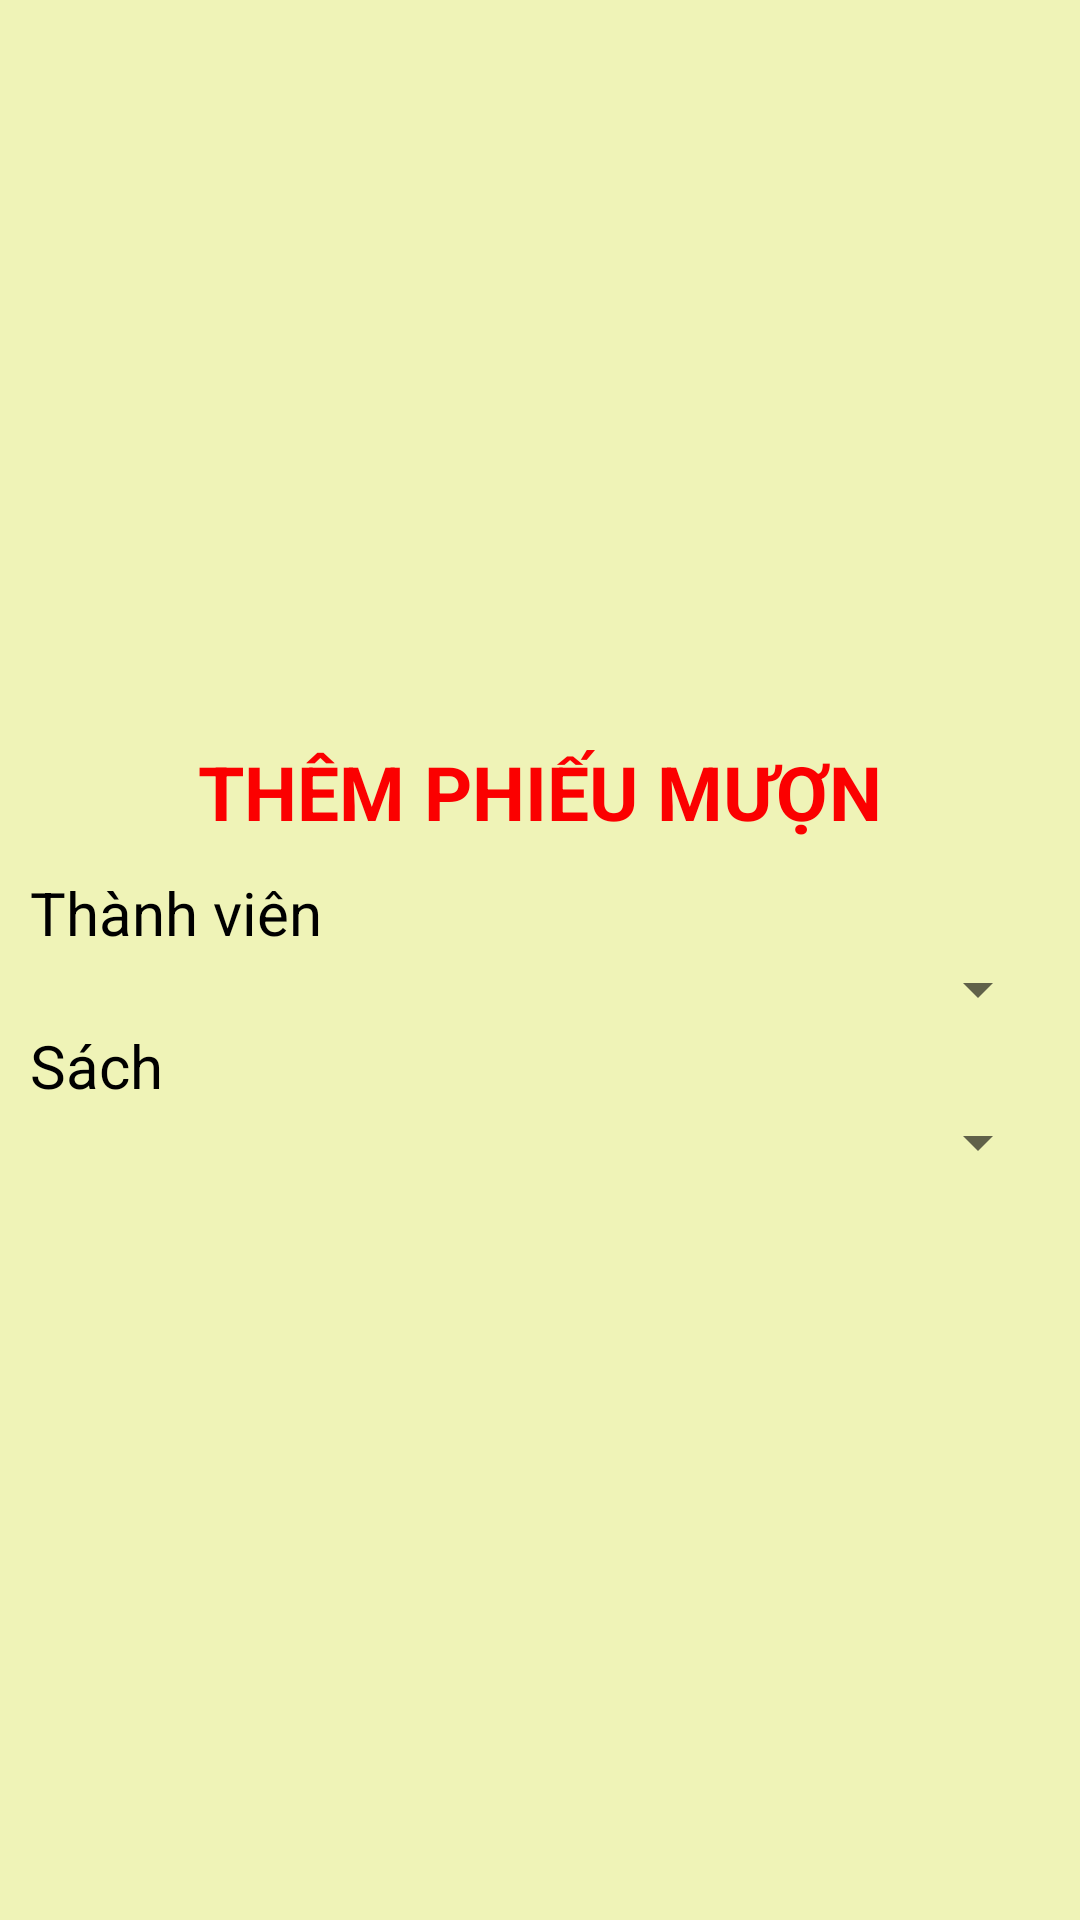

Layout XML and referenced resources for this Android screen:
<!-- AndroidManifest.xml: application theme Theme.DuAnMau -->
<!-- res/layout/dialog_add_phieumuon.xml -->
<?xml version="1.0" encoding="utf-8"?>
<LinearLayout xmlns:android="http://schemas.android.com/apk/res/android"
    android:layout_width="match_parent"
    android:layout_height="wrap_content"
    android:orientation="vertical"
    android:background="#EFF3B7"
    android:layout_margin="10dp"
    android:padding="10dp"
    android:gravity="center">


    <TextView
        android:layout_width="wrap_content"
        android:layout_height="wrap_content"
        android:text="THÊM PHIẾU MƯỢN"
        android:textStyle="bold"
        android:textColor="#FB0000"
        android:textSize="25dp"
        android:paddingBottom="10dp"/>

    <TextView
        android:layout_width="match_parent"
        android:layout_height="wrap_content"
        android:text="Thành viên"
        android:textSize="20dp"
        android:textColor="#000000"/>
    <Spinner
        android:layout_width="match_parent"
        android:layout_height="wrap_content"
        android:id="@+id/spnThanhVien"/>
    <TextView
        android:layout_width="match_parent"
        android:layout_height="wrap_content"
        android:text="Sách"
        android:textSize="20dp"
        android:textColor="#000000"/>
    <Spinner
        android:layout_width="match_parent"
        android:layout_height="wrap_content"
        android:id="@+id/spnSach"/>

</LinearLayout>
<!-- resources referenced by this layout -->
<resources>
  <style name="Theme.DuAnMau" parent="Theme.MaterialComponents.DayNight.NoActionBar">
          
          <item name="colorPrimary">@color/purple_500</item>
          <item name="colorPrimaryVariant">@color/purple_700</item>
          <item name="colorOnPrimary">@color/white</item>
          
          <item name="colorSecondary">@color/teal_200</item>
          <item name="colorSecondaryVariant">@color/teal_700</item>
          <item name="colorOnSecondary">@color/black</item>
          
          <item name="android:statusBarColor">?attr/colorPrimaryVariant</item>
          
      </style>
  <!-- not gathered from this repository: default colours our renderer supplied (Android Studio template values) -->
  <color name="purple_500">#FF6200EE</color>
  <color name="purple_700">#FF3700B3</color>
  <color name="teal_200">#FF03DAC5</color>
  <color name="teal_700">#FF018786</color>
  <color name="black">#FF000000</color>
  <color name="white">#FFFFFFFF</color>
</resources>
